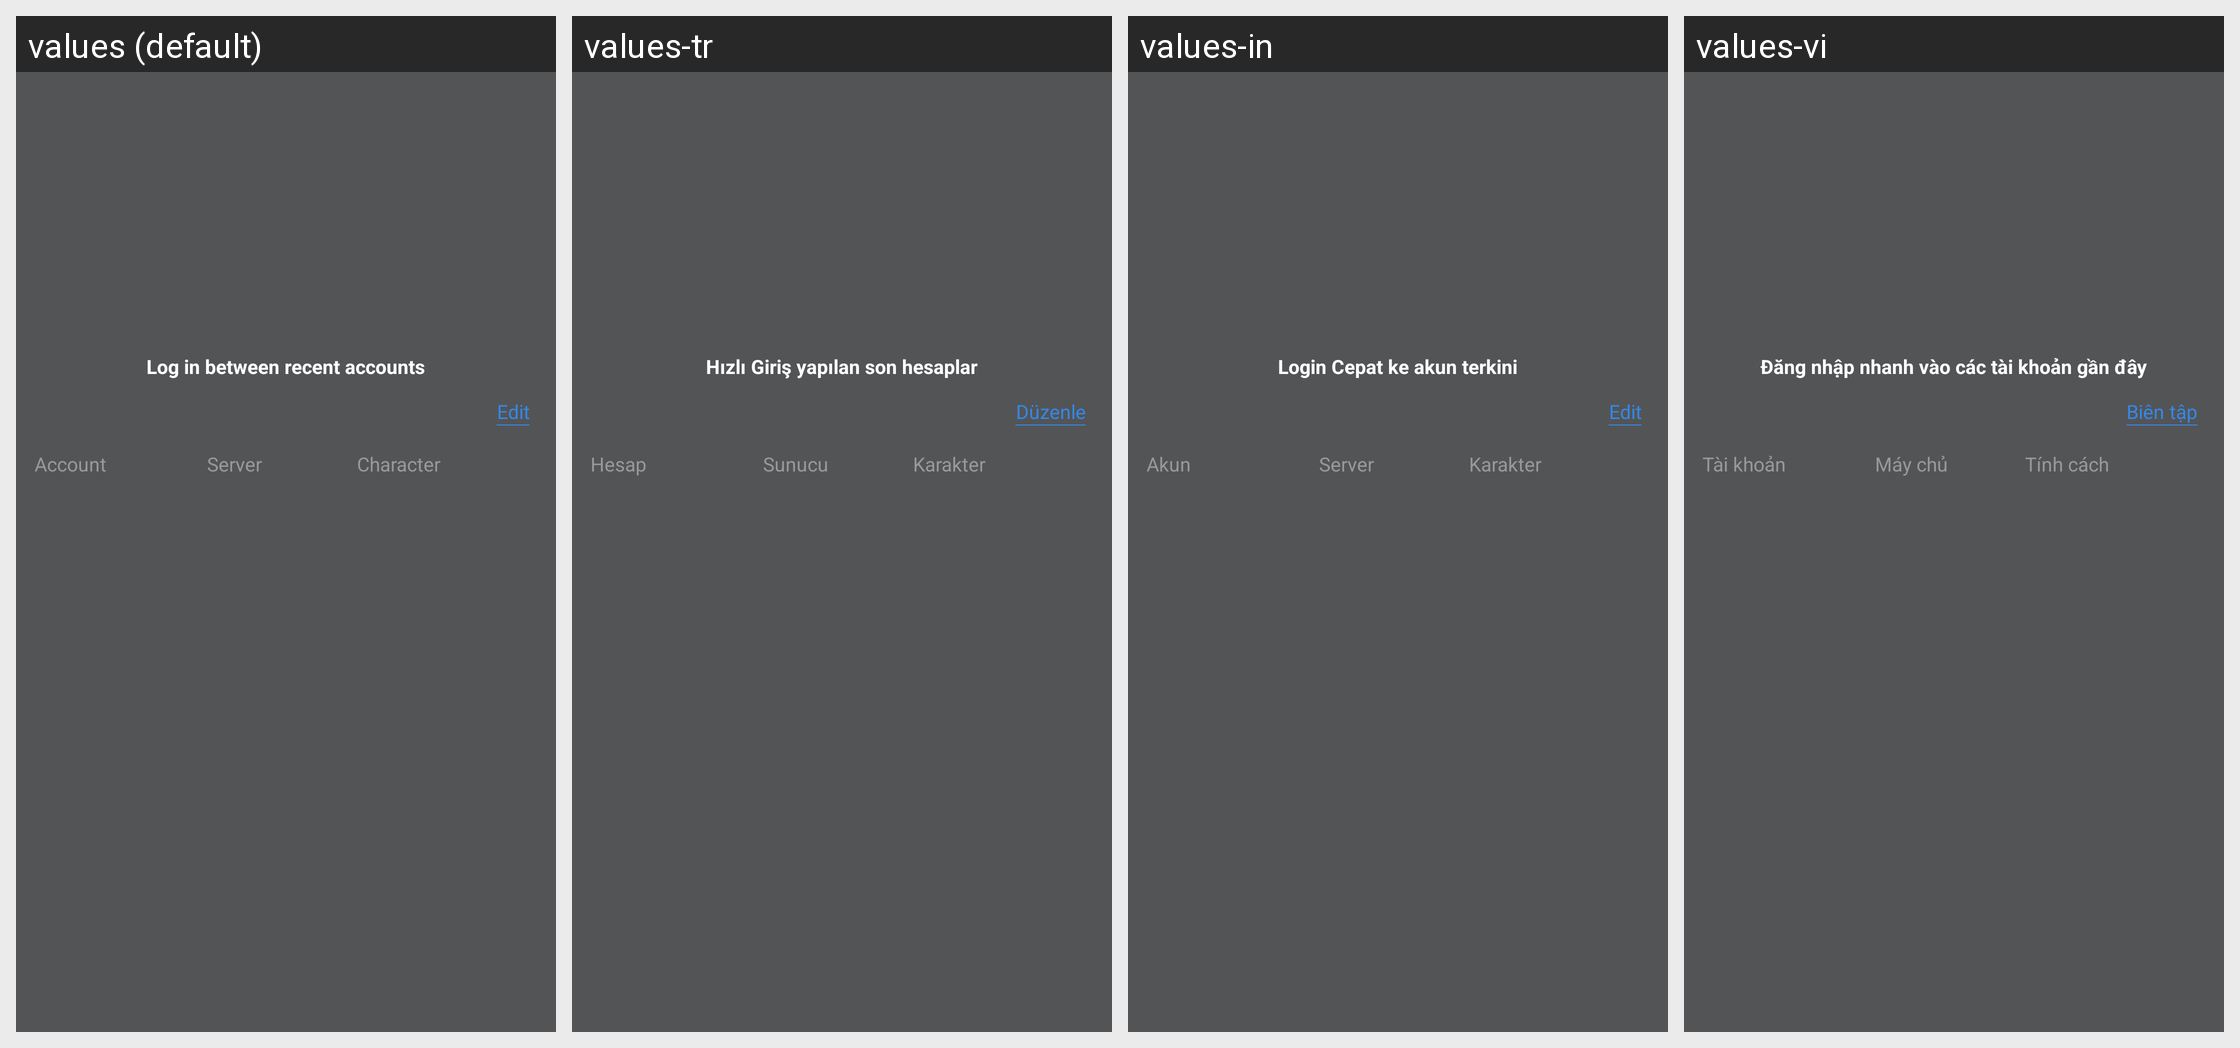

This grid shows one Android layout under several languages. Give, for every string resource on the screen, its name, the default text and each shown locale's text.
Android screen res/layout/netease_mpay_oversea__channel_quick_login.xml rendered under 4 locales, left to right: values (default), values-tr, values-in, values-vi. Device: Nexus 5 (rendered at 1080×1920; each locale shown at half size, 540×960, under a caption strip naming it); theme Theme.MaterialComponents.DayNight.NoActionBar.
Other locales in the repository, not shown: values-af, values-am, values-ar, values-as, values-az, values-be, values-bg, values-bn, values-bs, values-ca, values-cs, values-da, values-de, values-el, values-en, values-en-rCA, values-en-rGB, values-en-rXC, values-es, values-es-rES, values-es-rUS, values-et, values-eu, values-fa, values-fi, values-fr, values-fr-rCA, values-gl, values-gu, values-hi, values-hr, values-hu, values-hy, values-is, values-it, values-iw, values-ja, values-ja-rJP, values-ka, values-kk, values-km, values-kn, values-ko, values-ko-rKR, values-ky, values-lo, values-lt, values-lv, values-mk, values-ml, values-mn, values-mr, values-ms, values-my, values-nb, values-ne, values-nl, values-or, values-pa, values-pl, values-pt, values-pt-rBR, values-pt-rPT, values-ro, values-ru, values-si, values-sk, values-sl, values-sq, values-sr, values-sv, values-sw, values-ta, values-te, values-th, values-tl, values-uk, values-ur, values-uz, values-vi-rVN, values-zh, values-zh-rCN, values-zh-rHK, values-zh-rTW, values-zu.
Strings drawn on this screen, with the default value and each locale's value (text and hints the layout hard-codes, and strings that could not be matched under every locale, appear in the picture but are not listed):

netease_mpay_oversea__quick_login_title
  values: Log in between recent accounts
  values-tr: Hızlı Giriş yapılan son hesaplar
  values-in: Login Cepat ke akun terkini
  values-vi: Đăng nhập nhanh vào các tài khoản gần đây

netease_mpay_oversea__quick_login_editor
  values: Edit
  values-tr: Düzenle
  values-in: Edit
  values-vi: Biên tập

netease_mpay_oversea__quick_login_account
  values: Account
  values-tr: Hesap
  values-in: Akun
  values-vi: Tài khoản

netease_mpay_oversea__quick_login_server
  values: Server
  values-tr: Sunucu
  values-in: Server
  values-vi: Máy chủ

netease_mpay_oversea__quick_login_role
  values: Character
  values-tr: Karakter
  values-in: Karakter
  values-vi: Tính cách
